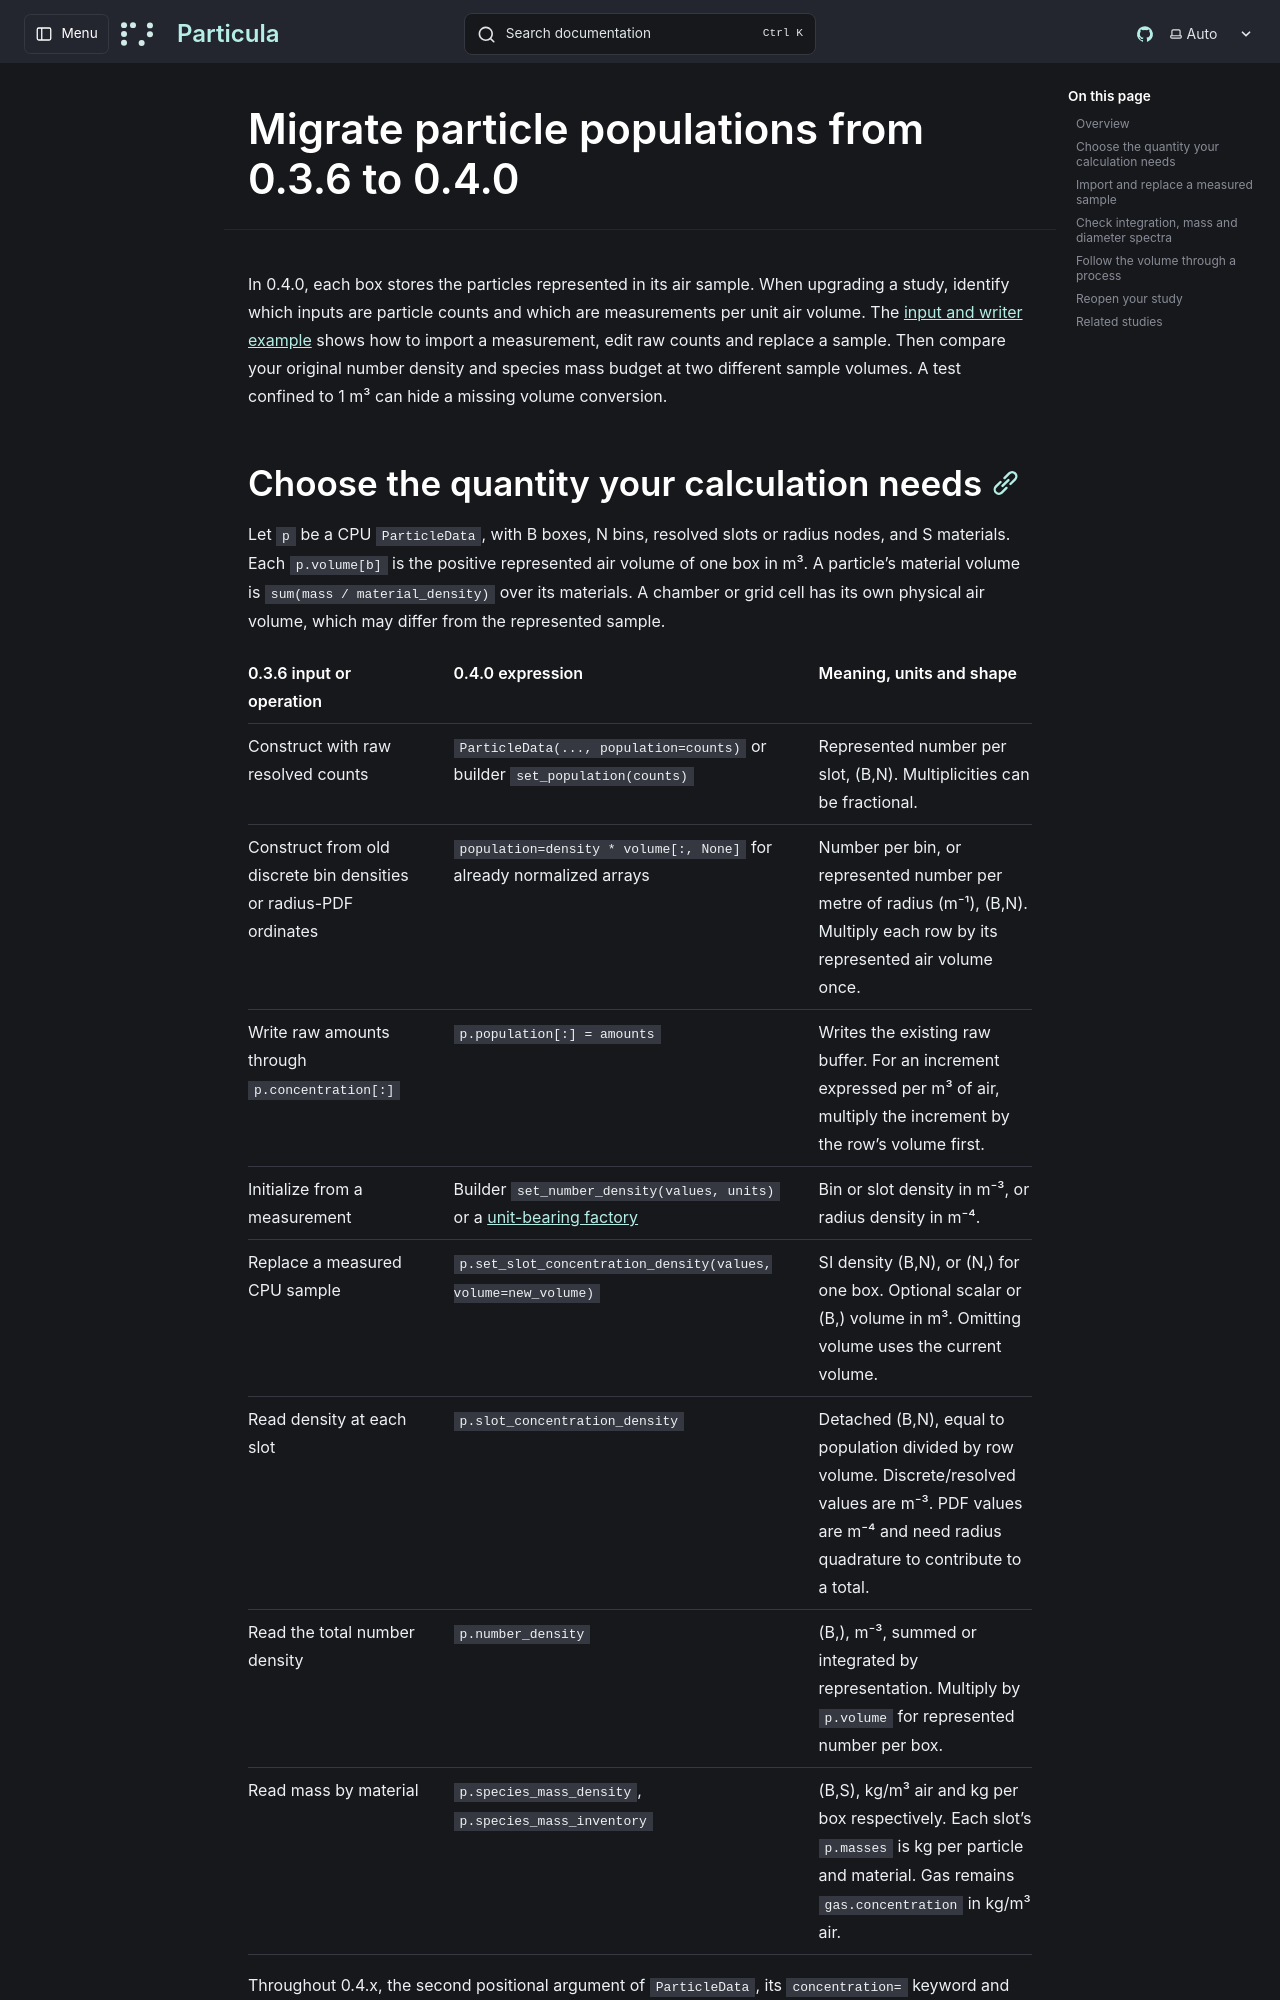

repository: uncscode/particula · page: guide/migration/v0.4.0/index.html · generator: mkdocs

---
title: Migrate particle populations from 0.3.6 to 0.4.0
---

# Migrate particle populations from 0.3.6 to 0.4.0

In 0.4.0, each box stores the particles represented in its air sample. When
upgrading a study, identify which inputs are particle counts and which are
measurements per unit air volume. The [input and writer example](../../data-model/index.md#migrating-particle-inputs-and-writers-from-036)
shows how to import a measurement, edit raw counts and replace a sample. Then
compare your original number density and species mass budget at two different
sample volumes. A test confined to 1 m³ can hide a missing volume conversion.

## Choose the quantity your calculation needs

Let `p` be a CPU `ParticleData`, with B boxes, N bins, resolved slots or
radius nodes, and S materials. Each `p.volume[b]` is the positive represented
air volume of one box in m³. A particle's material volume is
`sum(mass / material_density)` over its materials. A chamber or grid cell has
its own physical air volume, which may differ from the represented sample.

| 0.3.6 input or operation | 0.4.0 expression | Meaning, units and shape |
| --- | --- | --- |
| Construct with raw resolved counts | `ParticleData(..., population=counts)` or builder `set_population(counts)` | Represented number per slot, (B,N). Multiplicities can be fractional. |
| Construct from old discrete bin densities or radius-PDF ordinates | `population=density * volume[:, None]` for already normalized arrays | Number per bin, or represented number per metre of radius (m⁻¹), (B,N). Multiply each row by its represented air volume once. |
| Write raw amounts through `p.concentration[:]` | `p.population[:] = amounts` | Writes the existing raw buffer. For an increment expressed per m³ of air, multiply the increment by the row's volume first. |
| Initialize from a measurement | Builder `set_number_density(values, units)` or a [unit-bearing factory](../../data-model/construction.md#distribution-and-volume-rules) | Bin or slot density in m⁻³, or radius density in m⁻⁴. |
| Replace a measured CPU sample | `p.set_slot_concentration_density(values, volume=new_volume)` | SI density (B,N), or (N,) for one box. Optional scalar or (B,) volume in m³. Omitting volume uses the current volume. |
| Read density at each slot | `p.slot_concentration_density` | Detached (B,N), equal to population divided by row volume. Discrete/resolved values are m⁻³. PDF values are m⁻⁴ and need radius quadrature to contribute to a total. |
| Read the total number density | `p.number_density` | (B,), m⁻³, summed or integrated by representation. Multiply by `p.volume` for represented number per box. |
| Read mass by material | `p.species_mass_density`, `p.species_mass_inventory` | (B,S), kg/m³ air and kg per box respectively. Each slot's `p.masses` is kg per particle and material. Gas remains `gas.concentration` in kg/m³ air. |

Throughout 0.4.x, the second positional argument of `ParticleData`, its
`concentration=` keyword and writable `.concentration` property keep their
legacy meaning. They accept resolved counts at any represented volume, and
binned/PDF raw values only when every box has volume exactly 1 m³. A single
non-unit binned row rejects that legacy access for the entire batch. Keep a
reference to `p.population` to see later in-place writes. A density property
returns a detached result each time you read it.
